Run: headless pygame with SDL's dummy video driver; simulated clock (each Clock.tick advances the game by its frame time, no real sleeping); random seed 0; keys injected as events and as key.get_pressed() state; no mouse input.
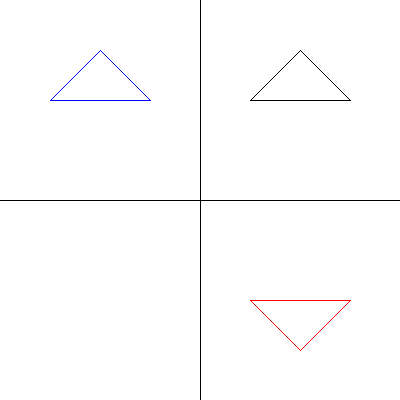
Frame 1 of 4 · flips 1–60 · no input
Frame 2 of 4 · flips 61–180 · tapped SPACE, RETURN · held RIGHT (→), D · screen unchanged from frame 1, image omitted
Frame 3 of 4 · flips 181–300 · held DOWN (↓), S · screen unchanged from frame 2, image omitted
Frame 4 of 4 · flips 301–420 · held LEFT (←), A, UP (↑), W · screen unchanged from frame 3, image omitted

The pygame program that drew these frames:

import pygame
pygame.init()
from math import sin, cos, radians

window = pygame.display.set_mode((400,400))
pygame.display.set_caption("Homogeneous Transformation")
clock = pygame.time.Clock()

black = (0,0,0)
white = (255,255,255)
red = (255,0,0)
blue = (0,0,255)
brown = (244,164,96)
grey = (220,220,220)

window.fill(white)

def reflection_x(x,y):
 A = [[1, 0, 0],
      [0,-1, 0],
      [0, 0, 1]]

 B = [[x],
      [y],
      [1]]
 
 result = [[0],
           [0],
           [0]]

 # iterate through rows of A
 for i in range(len(A)):
   # iterate through columns of B
   for j in range(len(B[0])):
       # iterate through rows of B
       for k in range(len(B)):
           result[i][j] += A[i][k] * B[k][j]

 return result[0][0],result[1][0]


def reflection_y(x,y):
 A = [[-1, 0, 0],
       [0, 1, 0],
       [0, 0, 1]]

 B = [[x],
      [y],
      [1]]
 
 result = [[0],
           [0],
           [0]]

 # iterate through rows of A
 for i in range(len(A)):
   # iterate through columns of B
   for j in range(len(B[0])):
       # iterate through rows of B
       for k in range(len(B)):
           result[i][j] += A[i][k] * B[k][j]

 return result[0][0],result[1][0]

#x-axis
pygame.draw.line(window,black,(0,200),(400,200),1)
#y-axis
pygame.draw.line(window,black,(200,0),(200,400),1)

#origin is (200,200)
#triangle
pygame.draw.polygon(window,black,((300,50),(250,100),(350,100)),1)

#relection on x axis
a1,b1 = reflection_x(300,50)
a2,b2 = reflection_x(250,100)
a3,b3 = reflection_x(350,100)
pygame.draw.polygon(window,red,((a1,400+b1),(a2,400+b2),(a3,400+b3)),1)

#relection on y axis
c1,d1 = reflection_y(300,50)
c2,d2 = reflection_y(250,100)
c3,d3 = reflection_y(350,100)
print(c1,d1,c2,d2,c3,d3)
pygame.draw.polygon(window,blue,((400+c1,d1),(400+c2,d2),(400+c3,d3)),1)


while True:
 for event in pygame.event.get():
  if event.type == pygame.QUIT:
   pygame.quit()
   quit()
 pygame.display.update()
 clock.tick(100)
